Dataset: wave (GitHub, Dinesh-Saman/Parkinsense). Classes: healthy, parkinson.

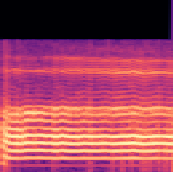
Label: healthy

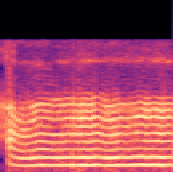
Label: parkinson

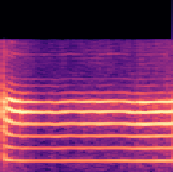
Label: healthy

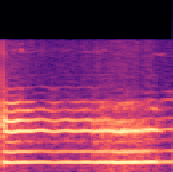
Label: parkinson

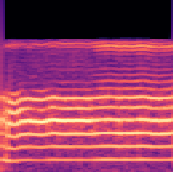
Label: parkinson

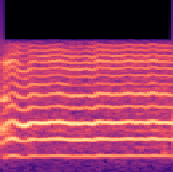
Label: parkinson
